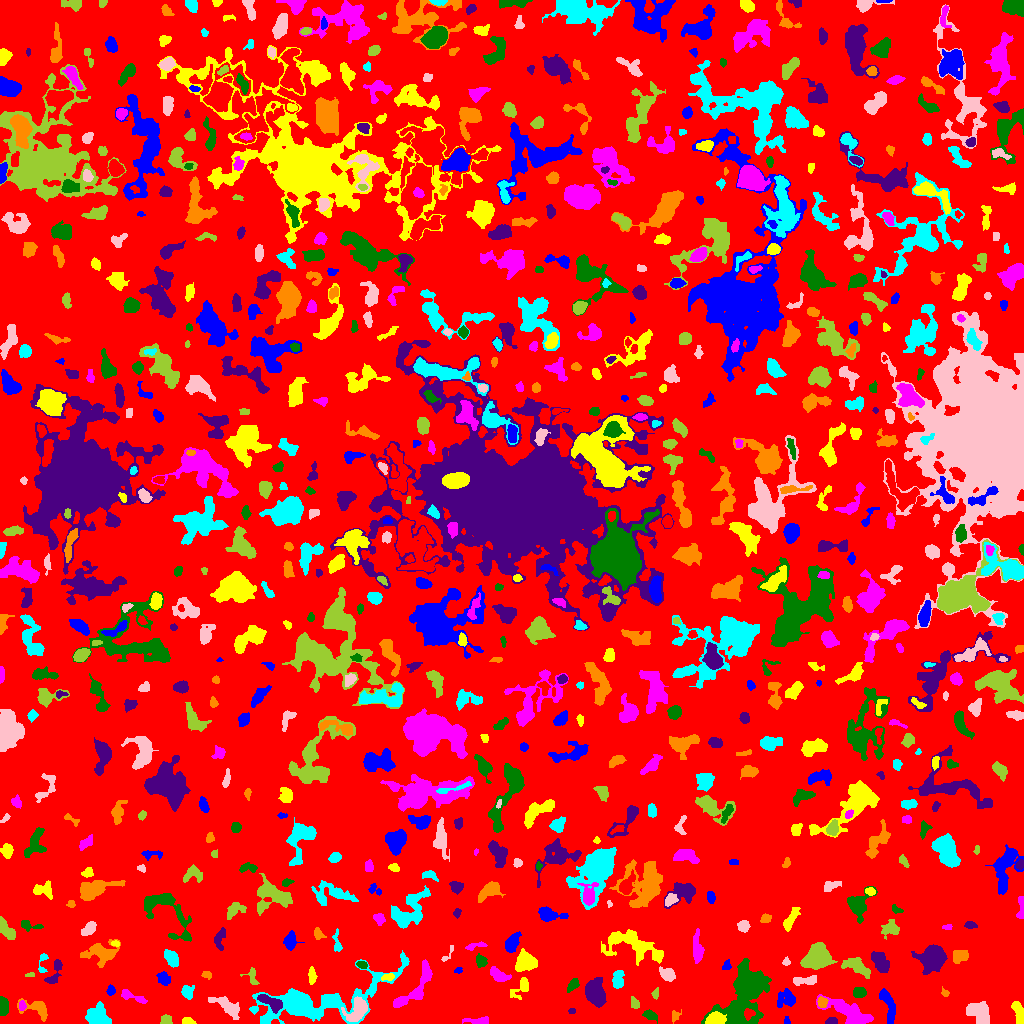

Source data for this figure (header and first rows):
ID, X, Y, A, B, theta, total_flux, mu_max, mu_median, mu_mean, R_fwhm, R_e, R10, R90, x_start, x_end, y_start, y_end, area, greylevel
0, 513.1, 507.2, 300.4, 291.7, 0.8343, 1119746, 15.0, 1.0, 1.507, 11.6, 221.7, 83, 366.4, 0, 1023, 0, 1023, 743109, 1.507
1, 786.6, 2.333, 2.058, 1.564, -1.481, 75.0, 3.0, 2.0, 1.667, 2.706, 2.111, 0.7979, 3.385, 784, 790, 0, 7, 45, 5.667
2, 188.5, 2.05, 3.096, 1.661, -0.2048, 298.0, 8.0, 3.0, 3.634, 3.568, 2.706, 0.9772, 4.37, 182, 196, 0, 6, 82, 6.634
3, 479.4, 2.246, 5.148, 1.624, 0.1051, 252.0, 6.0, 1.0, 1.703, 3.989, 3.192, 1.128, 5.015, 462, 488, 0, 7, 148, 5.703
4, 745.4, 31.62, 15.11, 7.649, 1.037, 13336, 40.0, 5.0, 7.573, 7.269, 9.624, 3.385, 18.78, 701, 771, 0, 65, 1761, 10.57
5, 831.6, 2.038, 2.795, 1.589, 0.1606, 314.0, 10.0, 4.0, 4.026, 3.29, 2.646, 0.9772, 4.107, 825, 837, 0, 6, 78, 8.026
6, 36.94, 16.09, 6.587, 3.375, -0.2427, 522.0, 10.0, 1.0, 1.871, 3.09, 3.827, 1.382, 7.001, 17, 47, 2, 25, 279, 5.871
7, 96.93, 7.865, 6.186, 4.787, -0.4507, 1386, 8.0, 4.0, 3.591, 7.979, 6.257, 2.459, 9.624, 85, 111, 0, 22, 386, 6.591
8, 980.1, 10.15, 5.846, 3.959, -0.799, 1559, 14.0, 3.0, 3.849, 5.078, 5.382, 1.954, 8.867, 966, 989, 0, 22, 405, 7.849
9, 166.3, 3.387, 2.749, 2.47, 0.04131, 326.0, 6.0, 3.0, 3.228, 4.652, 3.29, 1.262, 4.918, 160, 172, 0, 9, 101, 6.228
10, 586.4, 10.26, 2.427, 1.875, -1.309, 184.0, 5.0, 2.0, 2.067, 3.192, 2.646, 0.9772, 4.37, 582, 590, 4, 15, 89, 6.067
11, 888.7, 18.27, 9.119, 2.729, -1.256, 537.0, 4.0, 2.0, 1.727, 7.674, 5.323, 2.185, 8.137, 879, 895, 0, 35, 311, 5.727
12, 715.1, 4.237, 4.081, 2.761, 0.1495, 2016, 22.0, 8.0, 9.333, 5.14, 4.184, 1.693, 6.699, 705, 726, 0, 12, 216, 19.33
13, 847.8, 12.25, 13.73, 4.229, -0.4253, 1927, 9.0, 3.0, 2.956, 5.14, 8.156, 3.038, 12.53, 816, 873, 0, 29, 652, 5.956
14, 649.5, 8.496, 3.535, 2.03, -0.3864, 349.0, 7.0, 3.0, 2.837, 3.478, 3.29, 1.262, 5.262, 642, 657, 0, 14, 123, 5.837
15, 571.5, 12.28, 1.572, 1.239, 0.0, 36.0, 2.0, 1.0, 0.878, 2.985, 1.693, 0.5642, 2.764, 568, 575, 10, 15, 41, 5.878
16, 674.2, 7.5, 2.267, 1.893, -0.0, 72.0, 2.0, 1.0, 0.878, 4.146, 2.326, 0.9772, 3.827, 672, 681, 0, 14, 82, 4.878
17, 311.8, 22.56, 38.2, 10.07, 0.238, 10701, 22.0, 4.0, 4.927, 8.038, 12.93, 4.146, 22.99, 249, 409, 0, 73, 2172, 6.927
18, 227.1, 16.67, 8.828, 3.082, -0.5717, 849.0, 6.0, 2.0, 2.497, 6.433, 5.754, 2.111, 9.115, 208, 239, 4, 27, 340, 5.497
19, 634.7, 20.12, 2.843, 1.794, -1.06, 299.0, 7.0, 3.0, 3.25, 3.785, 2.877, 1.128, 4.406, 631, 639, 15, 27, 92, 8.25
20, 929.3, 15.54, 3.993, 2.52, -1.169, 595.0, 9.0, 3.0, 3.036, 3.827, 3.909, 1.493, 6.408, 923, 936, 5, 23, 196, 7.036
21, 786.2, 24.54, 5.061, 4.21, 0.494, 662.0, 5.0, 2.0, 2.546, 6.358, 5.171, 2.034, 7.878, 777, 795, 16, 35, 260, 5.546
22, 1019, 10.56, 6.175, 2.3, -1.269, 913.0, 9.0, 5.0, 4.475, 6.024, 4.72, 1.954, 7.001, 1011, 1023, 0, 22, 204, 7.475
23, 22.0, 17.35, 2.158, 1.607, -1.521, 146.0, 6.0, 2.0, 2.147, 2.821, 2.257, 0.7979, 3.827, 19, 26, 13, 23, 68, 8.147
24, 3.054, 16.98, 4.075, 2.095, -1.566, 535.0, 7.0, 4.0, 3.344, 5.14, 3.827, 1.493, 5.67, 0, 8, 8, 27, 160, 7.344
25, 270.7, 21.23, 7.222, 2.531, -0.4866, 1180, 11.0, 4.0, 4.591, 5.382, 4.886, 1.871, 7.653, 257, 282, 10, 29, 257, 13.59
26, 822.2, 20.82, 2.647, 2.085, -1.396, 259.0, 5.0, 3.0, 2.59, 4.107, 2.985, 1.262, 4.652, 817, 828, 16, 27, 100, 9.59
27, 330.5, 22.39, 3.135, 1.885, 0.1669, 211.0, 4.0, 2.0, 1.819, 4.549, 3.141, 1.262, 4.787, 323, 337, 18, 27, 116, 9.819
28, 357.9, 14.37, 6.5, 3.927, 0.96, 1273, 12.0, 3.0, 3.497, 4.787, 5.171, 1.871, 8.795, 341, 367, 2, 27, 364, 10.5
29, 655.5, 29.74, 2.632, 1.486, 1.393, 112.0, 4.0, 2.0, 1.723, 3.29, 2.459, 0.7979, 3.949, 651, 658, 24, 36, 65, 7.723
30, 899.8, 33.79, 2.819, 1.964, -1.166, 157.0, 4.0, 1.0, 1.51, 3.909, 2.877, 0.9772, 4.618, 895, 905, 26, 39, 104, 5.51
31, 110.5, 32.64, 2.396, 1.591, 1.476, 96.0, 4.0, 1.0, 1.215, 2.932, 2.394, 0.7979, 3.949, 106, 115, 28, 39, 79, 6.215
32, 521.3, 35.6, 6.493, 3.308, 0.8527, 462.0, 5.0, 2.0, 2.265, 4.687, 4.549, 1.693, 7.047, 510, 528, 24, 46, 204, 5.265
33, 132.6, 26.76, 7.996, 1.984, -0.3368, 420.0, 5.0, 2.0, 2.442, 4.853, 4.184, 1.596, 6.433, 121, 147, 20, 34, 172, 5.442
34, 859.2, 30.93, 3.013, 2.163, 0.02204, 355.0, 5.0, 2.0, 2.669, 4.514, 3.338, 1.493, 5.109, 853, 866, 26, 36, 133, 6.669
35, 594.4, 31.06, 6.249, 4.398, -1.4, 1791, 12.0, 3.0, 3.778, 5.754, 6.257, 2.326, 10.45, 585, 606, 16, 46, 474, 6.778
36, 944.9, 30.47, 2.093, 1.57, -0.8353, 112.0, 6.0, 2.0, 2.036, 2.257, 2.034, 0.7979, 3.613, 941, 949, 27, 37, 55, 6.036
37, 187, 31.39, 2.88, 2.439, -1.528, 313.0, 6.0, 2.0, 2.129, 4.297, 3.29, 1.262, 5.109, 181, 194, 24, 38, 147, 6.129
38, 804.6, 43.05, 7.112, 1.98, 0.06166, 567.0, 8.0, 3.0, 3.048, 4.687, 4.107, 1.493, 6.555, 793, 816, 38, 48, 186, 6.048
39, 252.4, 46.2, 4.77, 2.599, -1.342, 298.0, 6.0, 2.0, 2.384, 3.989, 3.432, 1.262, 5.47, 240, 259, 39, 56, 125, 5.384
40, 467.3, 33.43, 7.651, 4.543, 0.5332, 1566, 13.0, 3.0, 4.005, 5.046, 5.352, 2.034, 9.424, 457, 486, 21, 46, 391, 7.005
41, 164.2, 44.91, 3.364, 2.647, -0.8184, 412.0, 6.0, 3.0, 2.728, 4.918, 3.785, 1.382, 5.971, 156, 170, 38, 52, 151, 5.728
42, 387.9, 46.82, 3.327, 1.641, 0.1975, 164.0, 6.0, 2.0, 1.952, 2.459, 2.821, 0.9772, 4.514, 381, 394, 43, 50, 84, 6.952
43, 416.4, 36.53, 16.12, 4.571, 0.9081, 1387, 7.0, 3.0, 2.642, 6.05, 7.378, 2.764, 11.28, 393, 432, 16, 64, 525, 5.642
44, 572.4, 38.16, 3.321, 1.926, 0.8038, 244.0, 5.0, 2.0, 2.0, 3.868, 3.241, 1.262, 5.015, 567, 579, 31, 45, 122, 6.0
45, 56.03, 54.05, 7.597, 2.148, 1.161, 280.0, 6.0, 1.0, 1.429, 3.241, 3.192, 1.128, 5.917, 44, 62, 40, 64, 196, 5.429
46, 207, 48.3, 2.383, 1.734, -0.2062, 86.0, 4.0, 1.0, 1.246, 2.646, 2.394, 0.7979, 3.949, 201, 211, 44, 52, 69, 5.246
47, 617.8, 43.89, 4.379, 2.695, 1.442, 578.0, 7.0, 3.0, 3.058, 4.787, 4.334, 1.596, 6.77, 612, 624, 35, 53, 189, 6.058
48, 667.6, 49.14, 3.686, 2.741, -0.4996, 623.0, 9.0, 3.0, 3.423, 4.146, 3.909, 1.493, 6.358, 659, 675, 42, 57, 182, 8.423
49, 30.04, 48.63, 2.107, 0.7758, 0.05804, 68.0, 6.0, 1.0, 1.619, 1.954, 1.493, 0.5642, 2.523, 25, 34, 47, 51, 42, 5.619
50, 918.8, 98.61, 7.756, 5.722, -1.547, 22313, 118.0, 8.0, 19.71, 6.308, 6.604, 2.523, 12.77, 902, 948, 48, 122, 1132, 22.71
51, 458.1, 52.76, 1.891, 1.36, 0.2297, 49.0, 2.0, 1.0, 1.043, 3.29, 1.954, 0.7979, 3.038, 454, 462, 50, 56, 47, 7.043
52, 311.9, 48.01, 3.839, 1.507, -1.51, 151.0, 4.0, 1.0, 1.269, 3.613, 2.932, 1.128, 4.853, 308, 317, 39, 57, 119, 5.269
53, 498.7, 48.51, 5.355, 2.709, -0.4835, 525.0, 4.0, 2.0, 2.574, 7.313, 4.687, 2.034, 7.092, 490, 511, 42, 57, 204, 5.574
54, 361.8, 58.81, 2.245, 1.521, -0.1772, 99.0, 3.0, 1.0, 1.32, 3.29, 2.394, 0.9772, 3.7, 356, 367, 55, 62, 75, 7.32
55, 932.9, 66.35, 5.882, 5.11, 0.4412, 6111, 32.0, 7.0, 9.778, 6.864, 6.457, 2.523, 11.01, 911, 947, 49, 79, 625, 14.78
56, 960.7, 67.44, 4.218, 2.882, 0.2862, 497.0, 6.0, 3.0, 2.658, 5.585, 4.37, 1.596, 6.676, 953, 968, 60, 73, 187, 5.658
57, 42.5, 60.91, 6.551, 2.099, 1.425, 153.0, 3.0, 1.0, 1.457, 3.785, 3.192, 1.262, 5.078, 38, 48, 51, 70, 105, 5.457
58, 786.2, 61.25, 1.729, 1.44, 0.7449, 59.0, 3.0, 1.0, 1.054, 2.523, 2.034, 0.5642, 3.09, 782, 790, 58, 67, 56, 5.054
59, 858.2, 56.24, 7.615, 3.254, -0.5187, 641.0, 6.0, 2.0, 1.972, 5.441, 5.352, 2.034, 8.831, 841, 870, 45, 66, 325, 5.972
... 753 more rows
